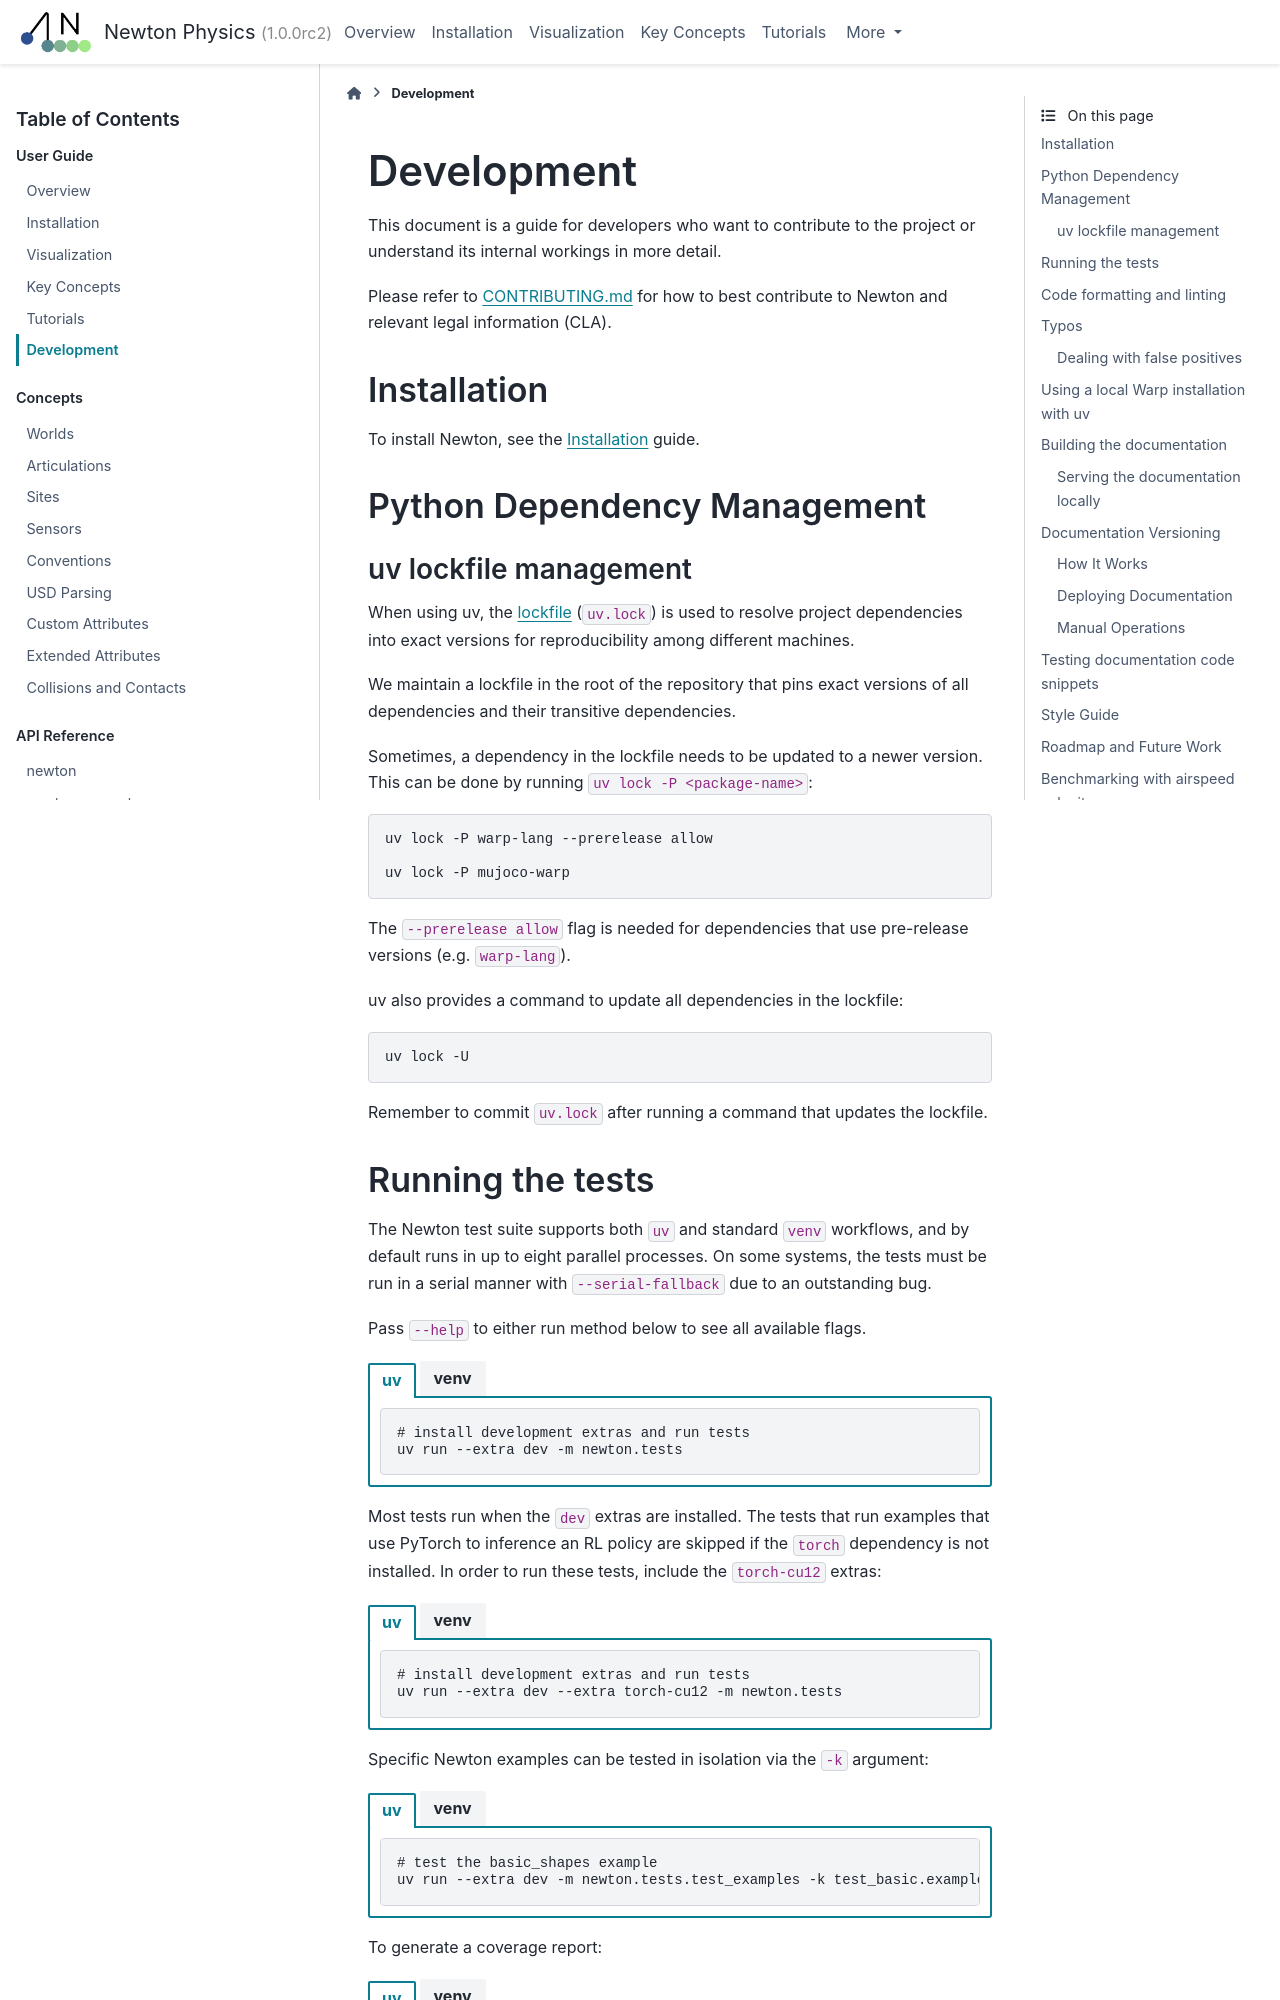

repository: wkzMagician/newton-mcp · page: latest/guide/development.html · generator: sphinx

Development
===========

This document is a guide for developers who want to contribute to the project or understand its internal workings in more detail.

Please refer to `CONTRIBUTING.md <https://github.com/newton-physics/governance/blob/main/CONTRIBUTING.md>`_ for how to best contribute to Newton and relevant legal information (CLA).

Installation
------------

To install Newton, see the :doc:`installation` guide.

Python Dependency Management
----------------------------

uv lockfile management
^^^^^^^^^^^^^^^^^^^^^^

When using uv, the `lockfile <https://docs.astral.sh/uv/concepts/projects/layout/#the-lockfile>`__
(``uv.lock``) is used to resolve project dependencies into exact versions for reproducibility among different machines.

We maintain a lockfile in the root of the repository that pins exact versions of all dependencies and their transitive dependencies.

Sometimes, a dependency in the lockfile needs to be updated to a newer version.
This can be done by running ``uv lock -P <package-name>``:

.. code-block:: console

    uv lock -P warp-lang --prerelease allow

    uv lock -P mujoco-warp

The ``--prerelease allow`` flag is needed for dependencies that use pre-release versions (e.g. ``warp-lang``).

uv also provides a command to update all dependencies in the lockfile:

.. code-block:: console

    uv lock -U

Remember to commit ``uv.lock`` after running a command that updates the lockfile.
